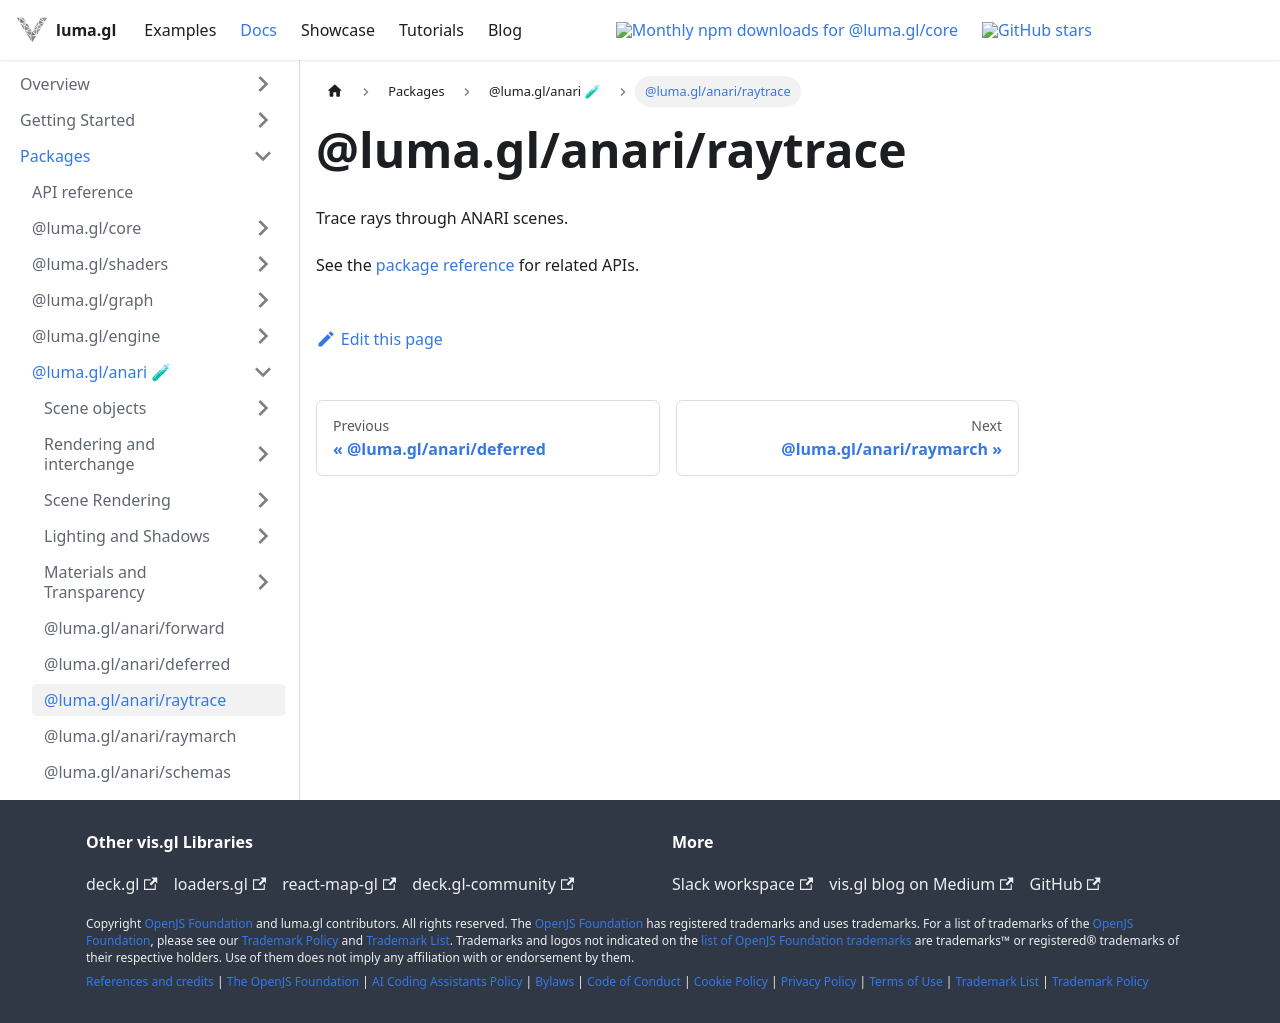

repository: visgl/luma.gl · page: next/docs/api-reference/anari/entry-points/raytrace.html · generator: docusaurus

# @luma.gl/anari/raytrace

Trace rays through ANARI scenes.

See the [package reference](../README.md) for related APIs.
